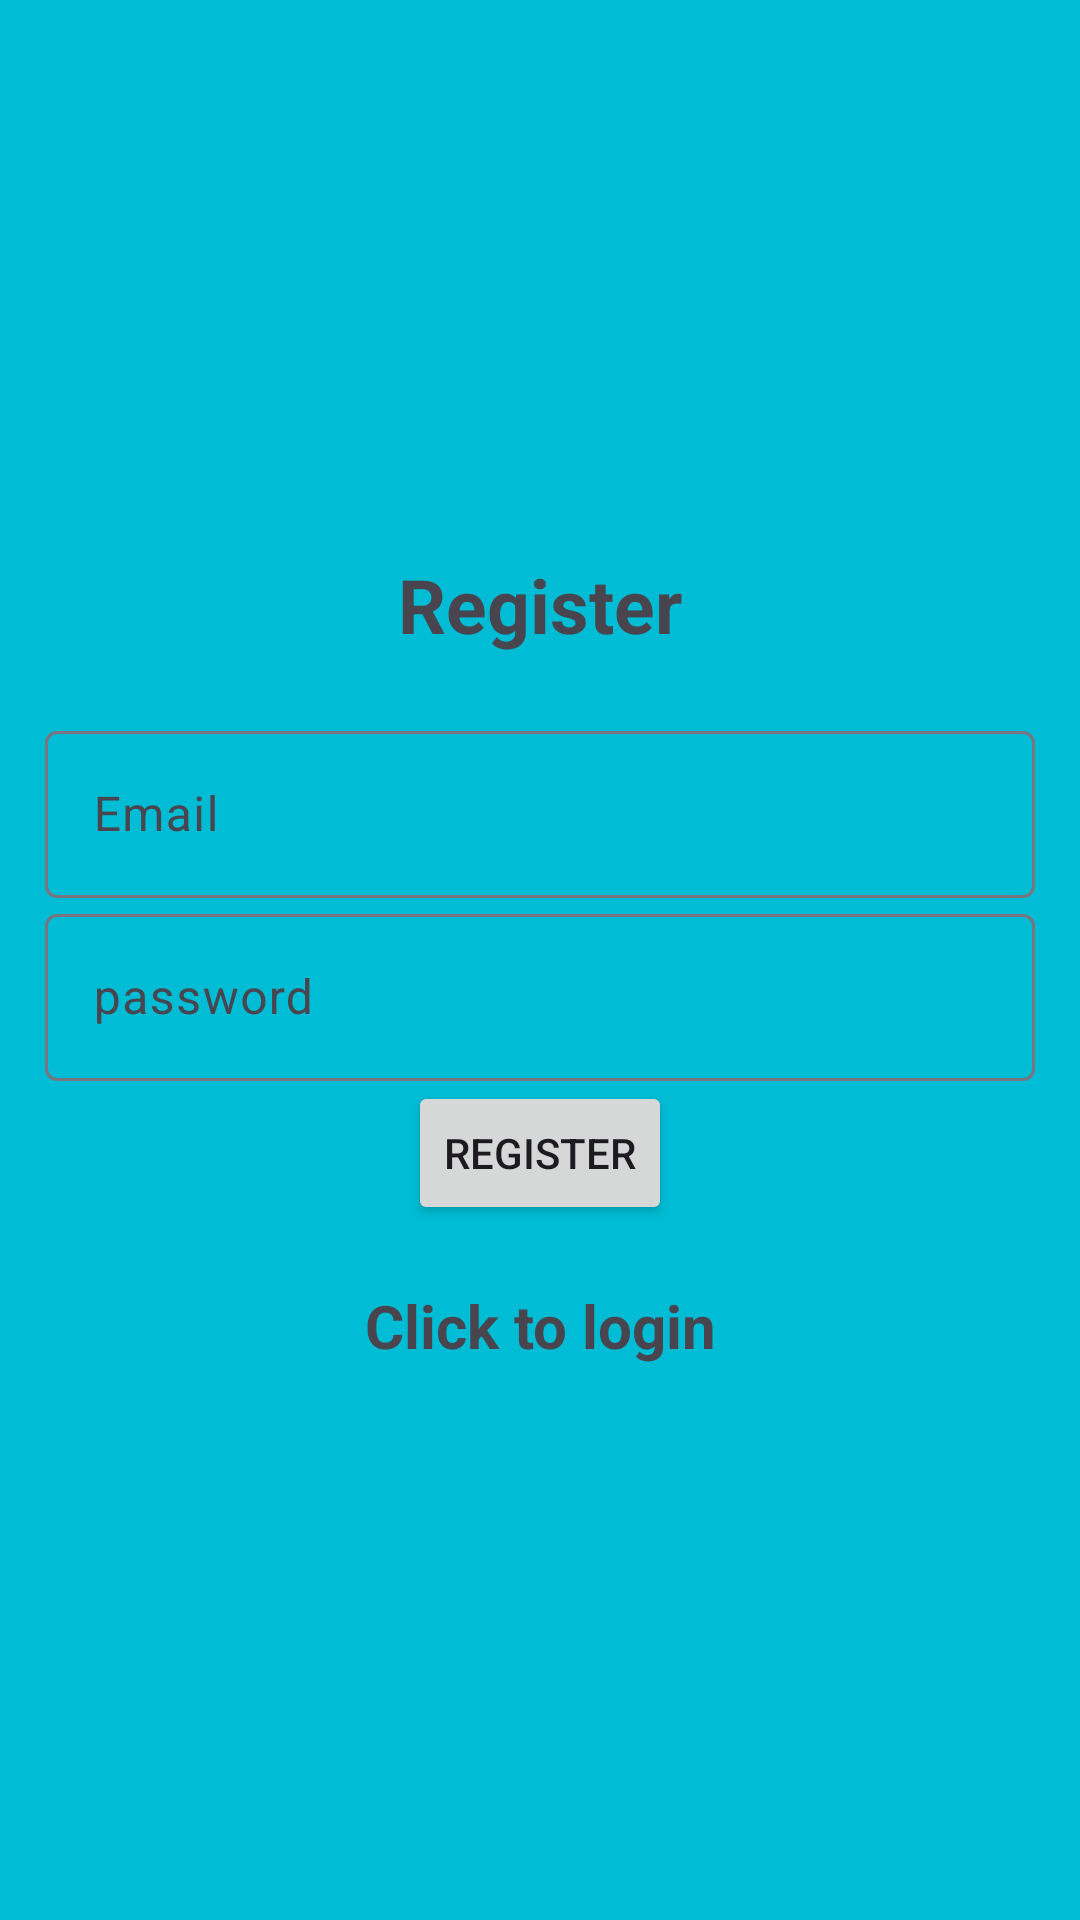

This screen was rendered from an Android layout file. Write that file and the resources it references.
<!-- AndroidManifest.xml: application theme Theme.Material3.Light -->
<!-- res/layout/activity_register.xml -->
<?xml version="1.0" encoding="utf-8"?>
<LinearLayout xmlns:android="http://schemas.android.com/apk/res/android"
    xmlns:app="http://schemas.android.com/apk/res-auto"
    xmlns:tools="http://schemas.android.com/tools"
    android:layout_width="match_parent"
    android:layout_height="match_parent"
    android:gravity="center"
    android:orientation="vertical"
    android:padding="15dp"
    android:background="#00BCD4"
    tools:context=".Register">

    <TextView
        android:layout_width="match_parent"
        android:layout_height="wrap_content"
        android:gravity="center"
        android:text="@string/register"
        android:textSize="25sp"
        android:layout_marginBottom="20dp"
        android:textStyle="bold" />





    <com.google.android.material.textfield.TextInputLayout
        android:layout_width="match_parent"
        android:layout_height="wrap_content">


        <com.google.android.material.textfield.TextInputEditText
            android:id="@+id/email"
            android:layout_width="match_parent"
            android:layout_height="wrap_content"
            android:hint="@string/email" />

    </com.google.android.material.textfield.TextInputLayout>


    <com.google.android.material.textfield.TextInputLayout
        android:layout_width="match_parent"
        android:layout_height="wrap_content">


        <com.google.android.material.textfield.TextInputEditText
            android:id="@+id/password"
            android:layout_width="match_parent"
            android:layout_height="wrap_content"
            android:inputType="textPassword"
            android:hint="@string/password" />

    </com.google.android.material.textfield.TextInputLayout>


    <ProgressBar
        android:id="@+id/progressBar"
        android:visibility="gone"
        android:layout_width="wrap_content"
        android:layout_height="wrap_content" />

    <Button
        android:id="@+id/btn_register"
        android:layout_width="wrap_content"
        android:layout_height="wrap_content"
        android:onClick="GoRegister"
        android:text="@string/register" />


    <TextView
        android:id="@+id/loginNow"
        android:layout_width="match_parent"
        android:layout_height="wrap_content"
        android:layout_marginTop="20dp"
        android:gravity="center"
        android:onClick="ToLoginPage"
        android:text="@string/click_to_login"
        android:textSize="20sp"
        android:textStyle="bold" />

</LinearLayout>
<!-- resources referenced by this layout -->
<resources>
  <string name="click_to_login">Click to login</string>
  <string name="email">Email</string>
  <string name="password">password</string>
  <string name="register">Register</string>
</resources>
